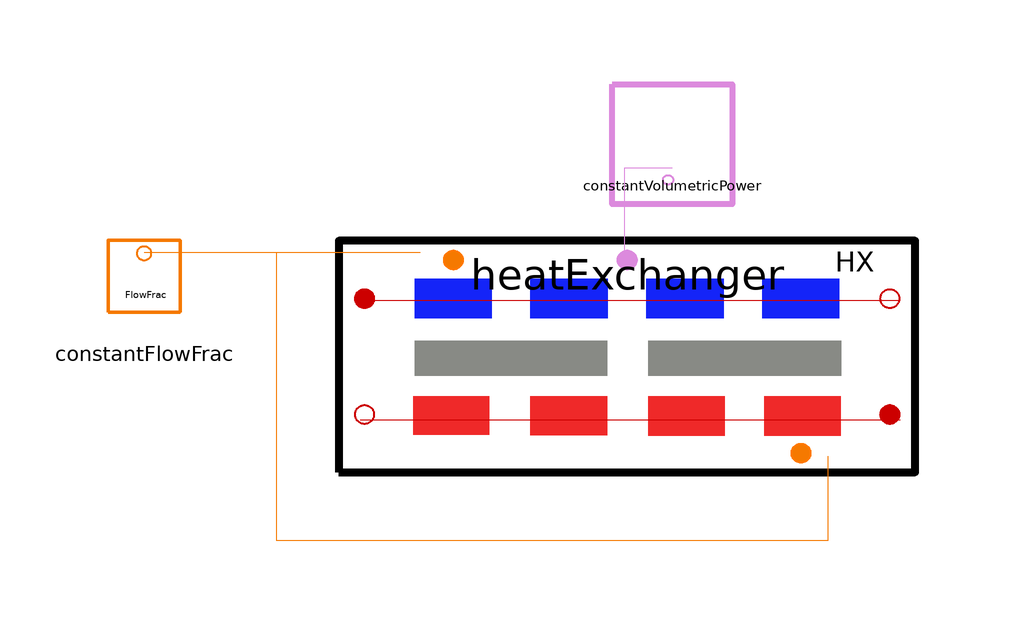

Above is the diagram view of the following Modelica model: its components placed by their Placement annotations and its connect equations drawn as lines.

model unitTest
        SMD_MSR_Modelica.HeatTransport.HeatExchanger heatExchanger(vol_P = 0.1623, vol_T = 0.023059, vol_S = 0.051863, rhoP = 2146.5, rhoT = 8774.5, rhoS = 1922, cP_P = 1966.5, cP_T = 577.80, cP_S = 2390, VdotPnom = 0.075708, VdotSnom = 0.053627, hApNom = 324000, hAsNom = 153000, EnableRad = false, AcShell = 1, AcTube = 1, ArShell = 1, Kp = 4.76, Ks = 4.76, L_shell = 1.575, L_tube = 1.575, e = 0.01, Tinf = 500, TpIn_0 = 657, TpOut_0 = 632, TsIn_0 = 546.4, TsOut_0 = 579.3) annotation(
          Placement(transformation(origin = {-49.8, 14.6}, extent = {{-41.2, -20.6}, {61.8, 20.6}})));
        SMD_MSR_Modelica.Signals.Constants.ConstantVolumetricPower constantVolumetricPower(Q_volumetric = 0) annotation(
          Placement(transformation(origin = {-32, 50}, extent = {{-10, 10}, {10, -10}}, rotation = -0)));
        SMD_MSR_Modelica.Signals.Constants.ConstantFlowFrac constantFlowFrac(ConstantFlowFrac = 1) annotation(
          Placement(transformation(origin = {-120, 28}, extent = {{-10, -10}, {10, 10}})));
      equation
        connect(heatExchanger.T_in_pFluid, heatExchanger.T_out_pFluid) annotation(
          Line(points = {{-84, 24}, {6, 24}}, color = {204, 0, 0}));
        connect(heatExchanger.T_in_sFluid, heatExchanger.T_out_sFluid) annotation(
          Line(points = {{6, 4}, {-84, 4}}, color = {204, 0, 0}));
        connect(constantVolumetricPower.volPow, heatExchanger.P_decay) annotation(
          Line(points = {{-32, 46}, {-40, 46}, {-40, 32}}, color = {220, 138, 221}));
        connect(constantFlowFrac.flowFraction_Out, heatExchanger.primaryFF) annotation(
          Line(points = {{-120, 32}, {-74, 32}}, color = {245, 121, 0}));
        connect(constantFlowFrac.flowFraction_Out, heatExchanger.secondaryFF) annotation(
          Line(points = {{-120, 32}, {-98, 32}, {-98, -16}, {-6, -16}, {-6, -2}}, color = {245, 121, 0}));
        annotation(
          Diagram(coordinateSystem(extent = {{-100, 60}, {20, -20}})));
      end unitTest;